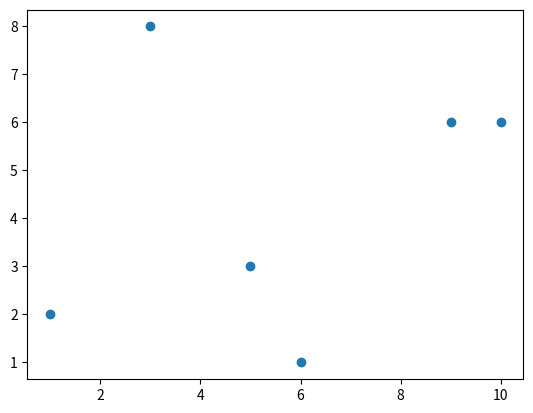

Write Python code to recreate this figure. (Note: this script raises an exception after producing the figure.)
import numpy as np
import sys
import matplotlib.pyplot as plt
from scipy.spatial import cKDTree

# Sample data
points = [(1, 2), (5, 3), (9, 6), (10,6),(3, 8), (6, 1)]
points = np.array(points)

# Build KDTree
tree = cKDTree(points)

plt.scatter(points[:,0], points[:,1])
# Query for nearest neighbors
query_point = (8,6)
distance_threshold = 2.0
nearest_neighbors_indices = tree.query_ball_point(query_point, distance_threshold)

print("Nearest neighbors indices:", nearest_neighbors_indices)
plt.show()

def neighbors(grid, i, a):
    tree = cKDTree(grid)

    query_point = grid[i]
    distance_threshold = a + 1e-5
    nearest_neighbors_indices = tree.query_ball_point(query_point, distance_threshold)
    nearest_neighbors_indices.remove(i)

    return nearest_neighbors_indices

N = 10
frac = 0.25
a = 1
grid = lattice(N, frac, a)

neighbour_list = neighbors(grid, 60, a)
print("Nearest neighbors indices:", neighbour_list)